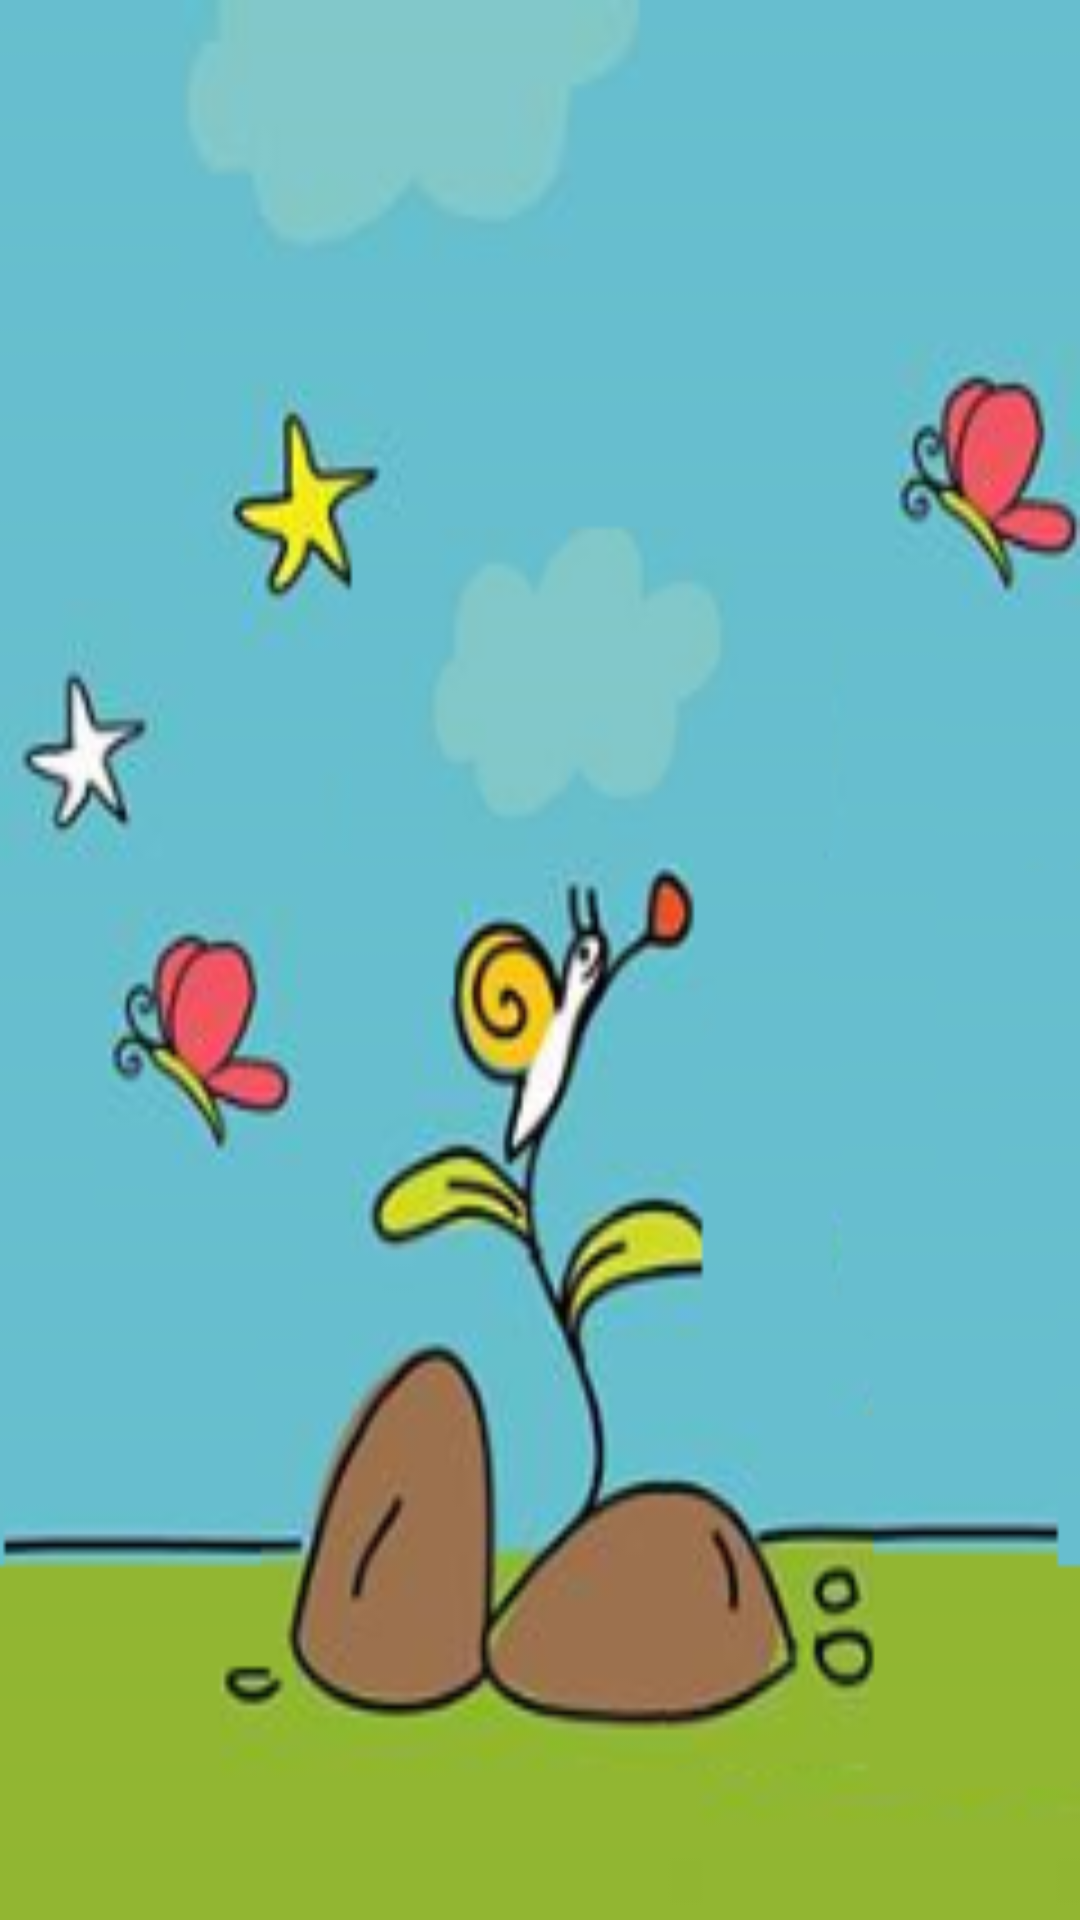

Android layout source for this screen:
<!-- AndroidManifest.xml: application theme AppTheme -->
<!-- res/layout/about_fragment_second.xml -->
<?xml version="1.0" encoding="utf-8"?>
<LinearLayout
    xmlns:android="http://schemas.android.com/apk/res/android"
    android:orientation="vertical"
    android:layout_width="match_parent"
    android:gravity="center"
    android:background="@drawable/donna_and_ralph_background2"
    android:layout_height="match_parent"
    android:weightSum="1">
    <TextView
        android:layout_width="wrap_content"
        android:layout_height="wrap_content"
        android:layout_gravity="center"
        android:textColor="@android:color/black"
        android:textSize="20sp"
        android:id="@+id/mila"/>
</LinearLayout>
<!-- resources referenced by this layout -->
<resources>
  <!-- drawable donna_and_ralph_background2: png bitmap (drawable, 59706 bytes) -->
  <style name="AppTheme" parent="android:Theme.Holo.Light">
      </style>
</resources>
